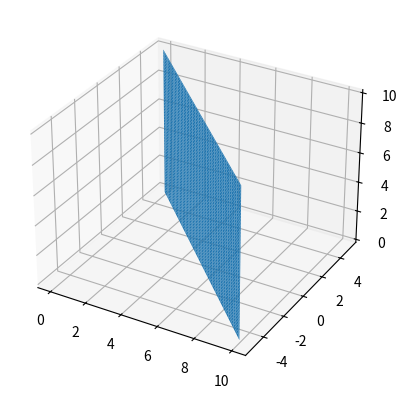

The script that saved this image:
import numpy as np
import matplotlib.pyplot as plt
from mpl_toolkits.mplot3d import Axes3D

xs = np.linspace(0, 10, 100)
zs = np.linspace(0, 10, 100)

X, Z = np.meshgrid(xs, zs)
Y = 5 - X

fig = plt.figure()
ax = fig.add_subplot(111, projection='3d')
ax.plot_surface(X, Y, Z)
plt.show()